Labelled photos from "dataset_proc", an image-classification folder in Ivancitop/proyecto_cnn. The possible labels are: defectuosa, normal, rayadura.

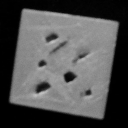
Label: defectuosa

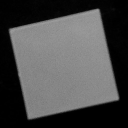
Label: normal

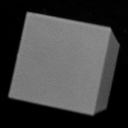
Label: normal

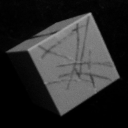
Label: rayadura

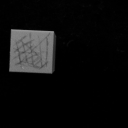
Label: rayadura

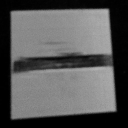
Label: defectuosa
